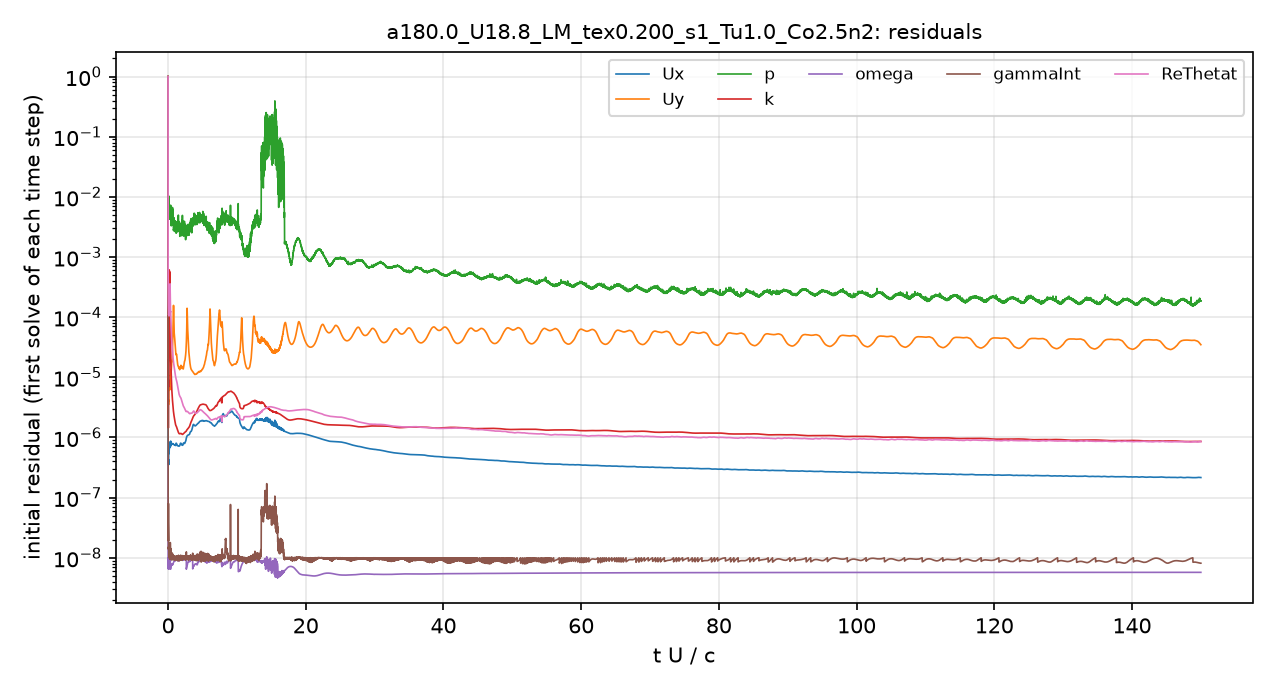

Data behind this chart, as committed beside it:
# first initial residual per time step; …
t_s, Ux_initial, Uy_initial, p_initial, k_initial, omega_initial, gammaInt_initial, ReThetat_initial
3.063831e-08, 1, 1, 1, 1, 4.5989536e-07, 1, 1
2.1664564e-05, 5.5621311e-07, 8.2708986e-06, 0.01318, 2.8238237e-06, 9.7669815e-09, 8.4211853e-08, 0.0007859
5.1624981e-05, 3.9920594e-07, 5.2978593e-06, 0.008467, 1.0779822e-05, 8.2780974e-09, 3.5167745e-08, 0.0003061
8.439635e-05, 3.5444082e-07, 4.0434853e-06, 0.006089, 2.1011659e-06, 9.3285699e-09, 3.076442e-08, 0.0001959
0.0001196, 4.148514e-07, 4.1770121e-06, 0.005456, 1.5705106e-06, 8.3672321e-09, 1.9811146e-08, 0.0001579
0.0001576, 4.0711192e-07, 3.8346065e-06, 0.006248, 2.8303057e-06, 6.4369854e-09, 1.9737717e-08, 0.0001385
0.0001955, 3.620775e-07, 3.7708177e-06, 0.007695, 8.1936345e-06, 7.2995157e-09, 1.3533142e-08, 0.000114
0.0002354, 5.983883e-07, 6.2013994e-06, 0.008832, 8.4318035e-06, 8.2098926e-09, 1.5378076e-08, 0.000109
0.0002812, 7.0584794e-07, 7.2699762e-06, 0.00769, 7.872436e-06, 1.0009846e-08, 1.6271622e-07, 0.0001144
0.0003289, 5.9066745e-07, 6.3533992e-06, 0.007497, 9.0953556e-06, 6.8710796e-09, 1.3632895e-08, 0.0001061
0.0003746, 5.4045663e-07, 6.1207842e-06, 0.005157, 2.7580175e-05, 6.8403836e-09, 1.2091148e-08, 0.0001071
0.0004226, 6.2822948e-07, 6.5893564e-06, 0.006101, 0.0002858, 7.4460511e-09, 1.2265758e-08, 0.0001209
0.0004767, 7.6302794e-07, 7.138009e-06, 0.00559, 6.9150854e-05, 8.840884e-09, 1.3004585e-08, 0.0001494
0.0005353, 7.6316881e-07, 6.8614306e-06, 0.005075, 3.102198e-05, 9.0644847e-09, 1.0173458e-08, 0.0001764
0.0005922, 7.249692e-07, 6.5265254e-06, 0.005154, 2.9721444e-05, 9.0298646e-09, 9.5645002e-09, 0.0002
0.0006476, 6.7700273e-07, 6.2548539e-06, 0.004625, 3.1990113e-05, 8.7349495e-09, 1.003276e-08, 0.0002285
0.0007035, 7.7221994e-07, 7.6717497e-06, 0.004688, 4.0976967e-05, 9.4348524e-09, 1.1168676e-08, 0.0003166
0.0007613, 7.72309e-07, 8.2971902e-06, 0.005567, 0.0002518, 8.9494059e-09, 1.087082e-08, 0.0003008
0.0008133, 7.1250911e-07, 8.7383515e-06, 0.005854, 5.8407184e-05, 9.1375316e-09, 1.0496493e-08, 0.0002196
0.0008748, 7.8315252e-07, 1.0892922e-05, 0.007225, 3.9518248e-05, 7.5823258e-09, 1.2554475e-08, 0.0001784
0.0009303, 7.4149897e-07, 1.1099562e-05, 0.00574, 2.4528022e-05, 6.473602e-09, 1.132743e-08, 0.0001224
0.0009901, 8.6638769e-07, 1.3443249e-05, 0.005815, 1.9649283e-05, 7.638358e-09, 1.2544618e-08, 0.0001083
0.001051, 8.3103594e-07, 1.2825361e-05, 0.005617, 1.5636652e-05, 7.4705304e-09, 9.887079e-09, 8.745917e-05
0.001113, 8.1819823e-07, 1.2660205e-05, 0.005592, 1.3574426e-05, 7.4430612e-09, 1.0544495e-08, 7.4589539e-05
0.001174, 7.909321e-07, 1.2927482e-05, 0.004044, 1.1601369e-05, 7.624222e-09, 9.6942013e-09, 6.2650057e-05
0.001235, 7.7077558e-07, 1.4001085e-05, 0.004216, 9.4356318e-06, 7.6088613e-09, 1.1579936e-08, 5.3871059e-05
0.001296, 7.6740241e-07, 1.5759779e-05, 0.005916, 7.8090256e-06, 7.5472541e-09, 9.9199177e-09, 4.6925599e-05
0.001357, 7.7356356e-07, 1.8144808e-05, 0.005413, 6.6667333e-06, 7.7150985e-09, 1.0393881e-08, 4.1467482e-05
0.001419, 7.7085696e-07, 1.8976753e-05, 0.005364, 5.902098e-06, 7.5813443e-09, 1.1008272e-08, 3.7200239e-05
0.00148, 7.8063327e-07, 1.828747e-05, 0.006024, 5.2677952e-06, 7.8939076e-09, 9.4428553e-09, 3.3986118e-05
0.001541, 7.9305844e-07, 1.9343009e-05, 0.004425, 4.7919737e-06, 7.8822482e-09, 1.1917649e-08, 3.1210718e-05
0.001602, 7.8370034e-07, 2.2741438e-05, 0.00424, 4.3846755e-06, 7.6465452e-09, 1.028763e-08, 2.8584346e-05
0.001663, 7.7582494e-07, 2.9278452e-05, 0.005511, 4.0170961e-06, 7.6429581e-09, 1.1388367e-08, 2.6282204e-05
0.001724, 7.7563812e-07, 3.8727718e-05, 0.004558, 3.6930887e-06, 7.8176593e-09, 9.7462038e-09, 2.444656e-05
0.001785, 7.8930925e-07, 4.8269584e-05, 0.004221, 3.4057531e-06, 7.836526e-09, 1.0112292e-08, 2.2719578e-05
0.001846, 7.8724673e-07, 6.706828e-05, 0.003666, 3.1832719e-06, 8.0309632e-09, 9.6903022e-09, 2.1184863e-05
0.001908, 7.7861684e-07, 9.4724598e-05, 0.004362, 2.9770049e-06, 8.1410773e-09, 9.3978641e-09, 1.9861505e-05
0.00197, 7.7493748e-07, 0.0001318, 0.003604, 2.7972463e-06, 8.2839164e-09, 9.6418574e-09, 1.8717769e-05
0.002032, 7.7268718e-07, 0.0001576, 0.003464, 2.6352796e-06, 8.4237561e-09, 9.4070544e-09, 1.7708904e-05
0.002095, 7.6850241e-07, 0.0001116, 0.003019, 2.5061633e-06, 8.5751664e-09, 9.5080194e-09, 1.6824857e-05
0.002157, 7.6158361e-07, 7.5318343e-05, 0.003083, 2.3928365e-06, 8.7278391e-09, 9.7243343e-09, 1.6033956e-05
0.002221, 7.5611414e-07, 6.0056391e-05, 0.003457, 2.2843896e-06, 8.825786e-09, 1.093408e-08, 1.5287805e-05
0.002284, 7.5325116e-07, 5.4239045e-05, 0.003267, 2.1779822e-06, 8.8839998e-09, 1.0452316e-08, 1.4650793e-05
0.002348, 7.5704421e-07, 5.1693595e-05, 0.003352, 2.0880628e-06, 8.952466e-09, 9.4573975e-09, 1.4058929e-05
0.002412, 7.5506889e-07, 4.8207793e-05, 0.003146, 2.0094137e-06, 8.9494718e-09, 9.6401595e-09, 1.3450352e-05
0.002476, 7.5061422e-07, 4.2870567e-05, 0.003301, 1.9446181e-06, 8.8785567e-09, 9.8308177e-09, 1.285004e-05
0.00254, 7.5117049e-07, 3.9522481e-05, 0.003427, 1.8714358e-06, 8.968071e-09, 9.8199725e-09, 1.2262918e-05
0.002604, 7.4533263e-07, 3.6247515e-05, 0.002944, 1.7985577e-06, 8.9902943e-09, 9.8661029e-09, 1.1692588e-05
0.002668, 7.3686519e-07, 3.262411e-05, 0.002926, 1.73137e-06, 8.9623624e-09, 9.6599203e-09, 1.1138538e-05
0.002732, 7.3718413e-07, 2.9130873e-05, 0.002741, 1.6762684e-06, 8.9378288e-09, 9.5326517e-09, 1.0643589e-05
0.002796, 7.50863e-07, 2.6549772e-05, 0.002373, 1.6330266e-06, 8.994747e-09, 9.8231048e-09, 1.0238183e-05
0.002861, 7.7429158e-07, 2.4979988e-05, 0.002584, 1.595667e-06, 9.0969301e-09, 9.6952798e-09, 9.9188822e-06
0.002925, 7.9241524e-07, 2.3961206e-05, 0.003262, 1.5729535e-06, 9.2110005e-09, 9.5992678e-09, 9.6413549e-06
0.00299, 8.0308851e-07, 2.3664705e-05, 0.003461, 1.5564254e-06, 9.4198338e-09, 9.4965859e-09, 9.3894401e-06
0.003055, 8.0189853e-07, 2.4042627e-05, 0.003204, 1.5373623e-06, 9.6319783e-09, 1.0165539e-08, 9.164759e-06
0.00312, 7.9771553e-07, 2.4334447e-05, 0.003013, 1.5107842e-06, 9.6434073e-09, 1.0818948e-08, 8.9462079e-06
0.003187, 7.9018456e-07, 2.3702563e-05, 0.003009, 1.4855291e-06, 9.5450369e-09, 9.5860057e-09, 8.7251582e-06
0.003253, 7.7219847e-07, 2.2231835e-05, 0.003017, 1.462814e-06, 9.442829e-09, 1.0437974e-08, 8.4576671e-06
0.003318, 7.4960471e-07, 2.0565336e-05, 0.003349, 1.4332101e-06, 9.4156829e-09, 9.7492999e-09, 8.1589432e-06
... 4,941 more rows
